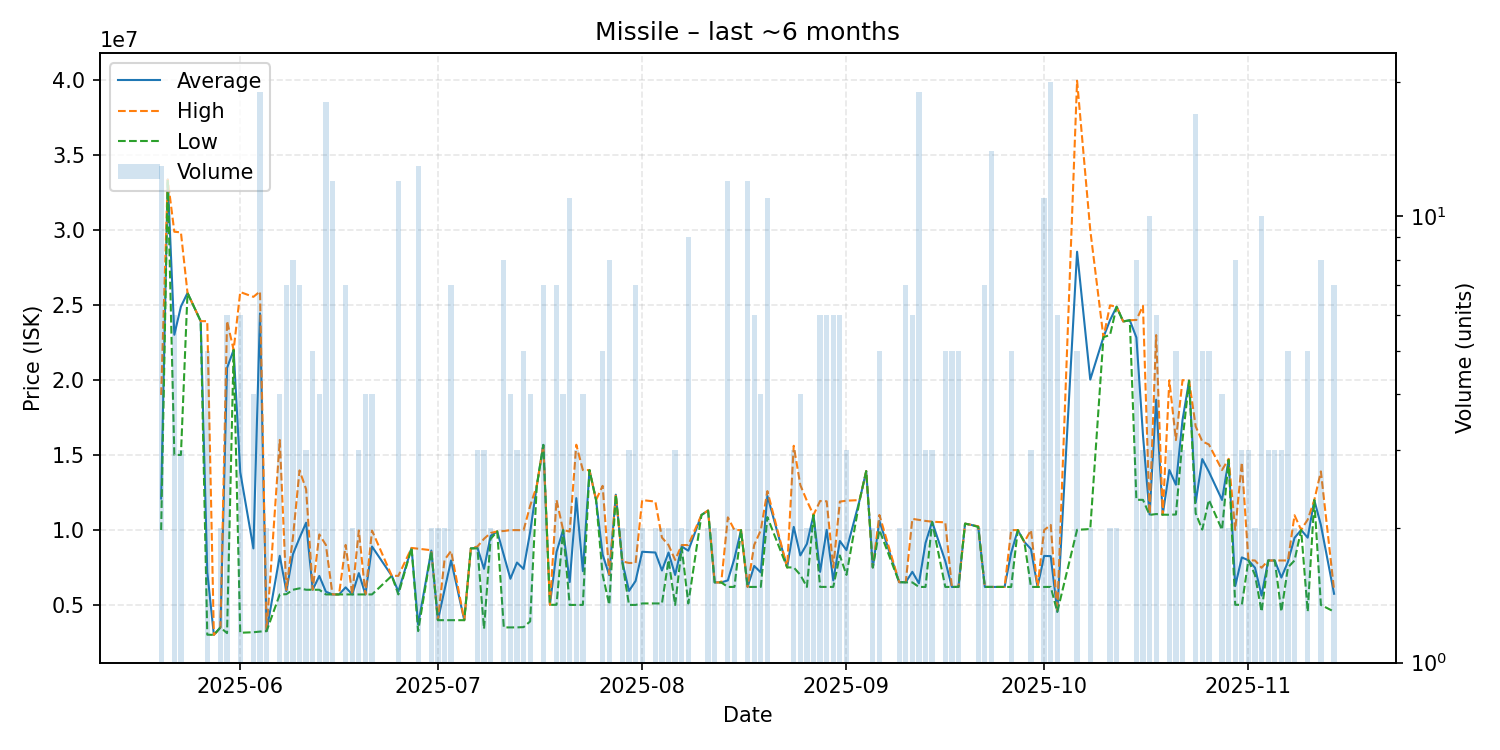

The data file committed next to this chart (first rows):
date, average, highest, lowest, order_count, volume
2025-05-20, 12090615, 19000000, 9994500, 9, 13
2025-05-21, 33360000, 33360000, 33360000, 1, 1
2025-05-22, 23013333, 29880000, 15000000, 5, 6
2025-05-23, 24893333, 29840000, 15000000, 2, 3
2025-05-24, 25800000, 25800000, 25800000, 1, 1
2025-05-26, 23920000, 23920000, 23920000, 1, 1
2025-05-27, 7193600, 23920000, 3015000, 5, 5
2025-05-28, 3004000, 3004000, 3004000, 1, 1
2025-05-29, 3500000, 3500000, 3500000, 1, 2
2025-05-30, 20798500, 23930000, 3121000, 5, 6
2025-05-31, 22000000, 22000000, 22000000, 1, 1
2025-06-01, 13859833, 25860000, 3145000, 6, 6
2025-06-03, 8768250, 25540000, 3180000, 4, 4
2025-06-04, 24438053, 25900000, 3224000, 13, 19
2025-06-05, 3256000, 3257000, 3255000, 2, 2
2025-06-07, 8277000, 16000000, 5701000, 4, 4
2025-06-08, 5921857, 6001000, 5715500, 7, 7
2025-06-09, 8379750, 9500000, 6012000, 7, 8
2025-06-10, 9466143, 13970000, 6106000, 7, 7
2025-06-11, 10481000, 12715000, 6013000, 3, 3
2025-06-12, 6011200, 6012000, 6011000, 4, 5
2025-06-13, 6933500, 9700000, 6011000, 4, 4
2025-06-14, 5883444, 9000000, 5700000, 12, 18
2025-06-15, 5700000, 5700000, 5700000, 5, 12
2025-06-16, 5700000, 5700000, 5700000, 1, 1
2025-06-17, 6171429, 9000000, 5700000, 4, 7
2025-06-18, 5700000, 5700000, 5700000, 2, 2
2025-06-19, 7121000, 9963000, 5700000, 3, 3
2025-06-20, 5700000, 5700000, 5700000, 4, 4
2025-06-21, 8894500, 9959000, 5700000, 4, 4
2025-06-24, 6940000, 6940000, 6940000, 1, 1
2025-06-25, 5894333, 6940000, 5700000, 11, 12
2025-06-27, 8800000, 8800000, 8800000, 1, 1
2025-06-28, 3694538, 8750000, 3255000, 8, 13
2025-06-30, 8624000, 8648000, 8600000, 2, 2
2025-07-01, 3984000, 3984000, 3984000, 2, 2
2025-07-02, 5992500, 8000000, 3985000, 2, 2
2025-07-03, 7964429, 8599500, 3984000, 6, 7
2025-07-05, 3984000, 3984000, 3984000, 1, 1
2025-07-06, 8767000, 8767000, 8767000, 1, 1
2025-07-07, 8812000, 8898000, 8769000, 3, 3
2025-07-08, 7408000, 9410000, 3404000, 3, 3
2025-07-09, 9602500, 9800000, 9405000, 2, 2
2025-07-10, 9900000, 9900000, 9900000, 1, 1
2025-07-11, 8327000, 9930000, 3500000, 5, 8
2025-07-12, 6745000, 9988000, 3502000, 3, 4
2025-07-13, 7826667, 9988500, 3503000, 3, 3
2025-07-14, 7397400, 9980000, 3519500, 5, 5
2025-07-15, 9857750, 11610000, 3901000, 4, 4
2025-07-16, 12930000, 12930000, 12930000, 1, 1
2025-07-17, 15670000, 15670000, 15670000, 2, 7
2025-07-18, 5007000, 5007000, 5007000, 1, 1
2025-07-19, 8530571, 12000000, 5009500, 6, 7
2025-07-20, 10000000, 10000000, 10000000, 4, 4
2025-07-21, 6525636, 9890000, 5000000, 8, 11
2025-07-22, 12121000, 15680000, 5003000, 3, 3
2025-07-23, 7251500, 13990000, 5003000, 4, 4
2025-07-24, 13990000, 13990000, 13990000, 1, 1
2025-07-25, 12000000, 12000000, 12000000, 1, 1
2025-07-26, 8355600, 12940000, 7010000, 5, 5
... 97 more rows
